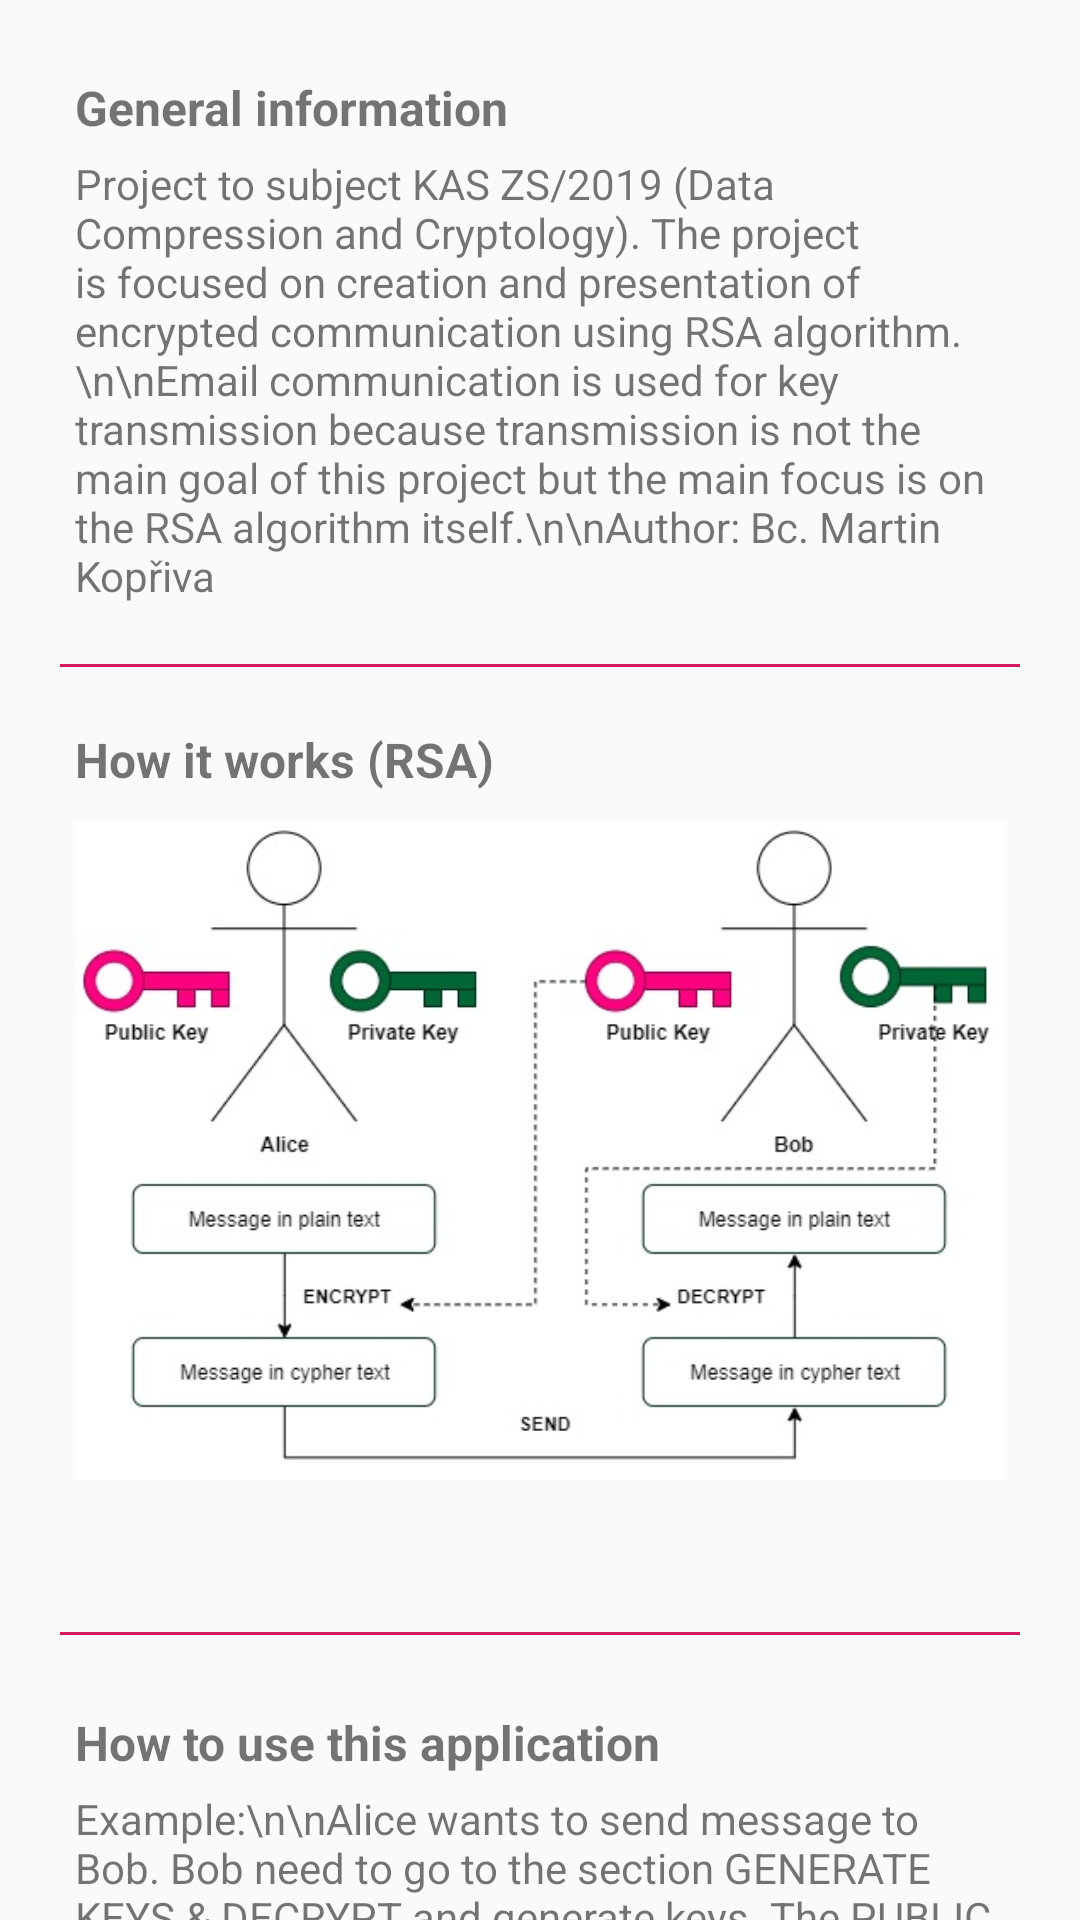

Produce the Android XML layout that renders to this screen, including the resource entries it uses.
<!-- AndroidManifest.xml: application theme AppTheme -->
<!-- res/layout/activity_about_app.xml -->
<?xml version="1.0" encoding="utf-8"?>
    <androidx.core.widget.NestedScrollView
        xmlns:android="http://schemas.android.com/apk/res/android"
        xmlns:app="http://schemas.android.com/apk/res-auto"
        xmlns:tools="http://schemas.android.com/tools"
        android:id="@+id/nestedscrollview"
        android:layout_width="match_parent"
        android:layout_height="match_parent"
        android:fillViewport="true"
        tools:context=".activities.AboutAppActivity">

        <LinearLayout
            android:layout_width="match_parent"
            android:layout_height="match_parent"
            android:orientation="vertical">

            <TextView
                android:layout_width="match_parent"
                android:layout_height="wrap_content"
                android:layout_marginTop="25dp"
                android:textStyle="bold"
                android:textSize="16sp"
                android:layout_marginEnd="25dp"
                android:layout_marginStart="25dp"
                android:text="General information"
                />

            <TextView
                android:layout_width="match_parent"
                android:layout_height="wrap_content"
                android:layout_marginTop="5dp"
                android:layout_marginEnd="25dp"
                android:layout_marginStart="25dp"
                android:text="Project to subject KAS ZS/2019 (Data Compression and Cryptology). The project is focused on creation and presentation of encrypted communication using RSA algorithm.\n\nEmail communication is used for key transmission because transmission is not the main goal of this project but the main focus is on the RSA algorithm itself.\n\nAuthor: Bc. Martin Kopřiva"/>


            <View
                android:layout_width="match_parent"
                android:layout_height="1dp"
                android:background="@color/colorAccent"
                android:layout_margin="20dp"/>

            <TextView
                android:layout_width="match_parent"
                android:layout_height="wrap_content"
                android:text="How it works (RSA)"
                android:textStyle="bold"
                android:textSize="16sp"
                android:layout_marginBottom="10dp"
                android:layout_marginEnd="25dp"
                android:layout_marginStart="25dp"/>

            <ImageView
                android:layout_width="match_parent"
                android:layout_height="270dp"
                android:src="@drawable/picture_rsa"
                android:layout_marginEnd="25dp"
                android:layout_marginStart="25dp"
                android:scaleType="fitStart"
                />

            <View
                android:layout_width="match_parent"
                android:layout_height="1dp"
                android:background="@color/colorAccent"
                android:layout_marginEnd="20dp"
                android:layout_marginBottom="25dp"
                android:layout_marginStart="20dp"/>

            <TextView
                android:layout_width="match_parent"
                android:layout_height="wrap_content"
                android:text="How to use this application"
                android:textStyle="bold"
                android:textSize="16sp"
                android:layout_marginEnd="25dp"
                android:layout_marginStart="25dp"/>

            <TextView
                android:layout_width="match_parent"
                android:layout_height="wrap_content"
                android:layout_marginTop="5dp"
                android:layout_marginEnd="25dp"
                android:layout_marginStart="25dp"
                android:layout_marginBottom="25dp"
                android:text="Example:\n\nAlice wants to send message to Bob. Bob need to go to the section GENERATE KEYS &amp; DECRYPT and generate keys. The PUBLIC KEY send via email to Alice.\n\nNow Alice has Bob's PUBLIC KEY and she need to go to the ENCRYPT section. Here she fill parameters of Bob's PUBLIC KEY (n, e) and message. This encrypted message send to Bob via email.\n\nBob got email from Alice with encrypted message. So he is still in GENERATE KEYS &amp; DECRYPT but in DECRYPTION tab. He use his PRIVATE KEY (n, d) for decryption this message."/>

        </LinearLayout>

    </androidx.core.widget.NestedScrollView>
<!-- resources referenced by this layout -->
<resources>
  <color name="colorAccent">#D81B60</color>
  <!-- drawable picture_rsa: jpg bitmap (drawable, 33821 bytes) -->
  <style name="AppTheme" parent="Theme.AppCompat.Light.DarkActionBar">
          
          <item name="colorPrimary">@color/colorYellow</item>
          <item name="colorPrimaryDark">@color/colorYellowDark</item>
          <item name="colorAccent">@color/colorAccent</item>
      </style>
  <color name="colorYellow">#B19D05</color>
</resources>
